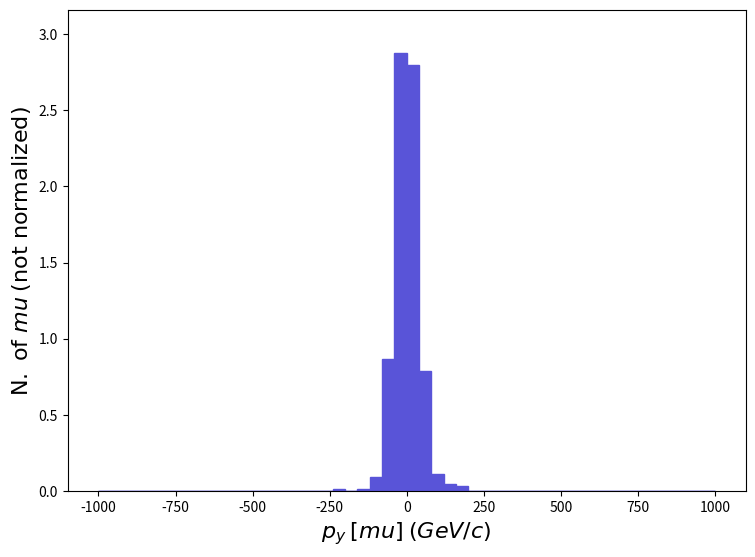

Reproduce this figure in Python. (Note: this script raises an exception after producing the figure.)
def selection_54():

    # Library import
    import numpy
    import matplotlib
    import matplotlib.pyplot   as plt
    import matplotlib.gridspec as gridspec

    # Library version
    matplotlib_version = matplotlib.__version__
    numpy_version      = numpy.__version__

    # Histo binning
    xBinning = numpy.linspace(-1000.0,1000.0,51,endpoint=True)

    # Creating data sequence: middle of each bin
    xData = numpy.array([-980.0,-940.0,-900.0,-860.0,-820.0,-780.0,-740.0,-700.0,-660.0,-620.0,-580.0,-540.0,-500.0,-460.0,-420.0,-380.0,-340.0,-300.0,-260.0,-220.0,-180.0,-140.0,-100.0,-60.0,-20.0,20.0,60.0,100.0,140.0,180.0,220.0,260.0,300.0,340.0,380.0,420.0,460.0,500.0,540.0,580.0,620.0,660.0,700.0,740.0,780.0,820.0,860.0,900.0,940.0,980.0])

    # Creating weights for histo: y55_PY_0
    y55_PY_0_weights = numpy.array([0.0,0.0,0.0,0.0,0.0,0.0,0.0,0.0,0.0,0.0,0.0,0.0,0.0,0.0,0.0,0.0,0.0,0.0,0.0,0.01544783,0.0,0.01544783,0.09268698,0.8650785,2.873296,2.796057,0.7878393,0.1081348,0.04634349,0.03089566,0.0,0.0,0.0,0.0,0.0,0.0,0.0,0.0,0.0,0.0,0.0,0.0,0.0,0.0,0.0,0.0,0.0,0.0,0.0,0.0])

    # Creating a new Canvas
    fig   = plt.figure(figsize=(8.75,6.25),dpi=80)
    frame = gridspec.GridSpec(1,1)
    pad   = fig.add_subplot(frame[0])

    # Creating a new Stack
    pad.hist(x=xData, bins=xBinning, weights=y55_PY_0_weights,\
             label="$testset$", histtype="stepfilled", rwidth=1.0,\
             color="#5954d8", edgecolor="#5954d8", linewidth=1, linestyle="solid",\
             bottom=None, cumulative=False, density=False, align="mid", orientation="vertical")


    # Axis
    plt.rc('text',usetex=False)
    plt.xlabel(r"$p_{y}$ $[ mu ]$ $(GeV/c)$ ",\
               fontsize=16,color="black")
    plt.ylabel(r"$\mathrm{N.}\ \mathrm{of}\ mu$ $(\mathrm{not}\ \mathrm{normalized})$",\
               fontsize=16,color="black")

    # Boundary of y-axis
    ymax=(y55_PY_0_weights).max()*1.1
    ymin=0 # linear scale
    #ymin=min([x for x in (y55_PY_0_weights) if x])/100. # log scale
    plt.gca().set_ylim(ymin,ymax)

    # Log/Linear scale for X-axis
    plt.gca().set_xscale("linear")
    #plt.gca().set_xscale("log",nonpositive="clip")

    # Log/Linear scale for Y-axis
    plt.gca().set_yscale("linear")
    #plt.gca().set_yscale("log",nonpositive="clip")

    # Saving the image
    plt.savefig('../../HTML/MadAnalysis5job_0/selection_54.png')
    plt.savefig('../../PDF/MadAnalysis5job_0/selection_54.png')
    plt.savefig('../../DVI/MadAnalysis5job_0/selection_54.eps')

# Running!
if __name__ == '__main__':
    selection_54()
